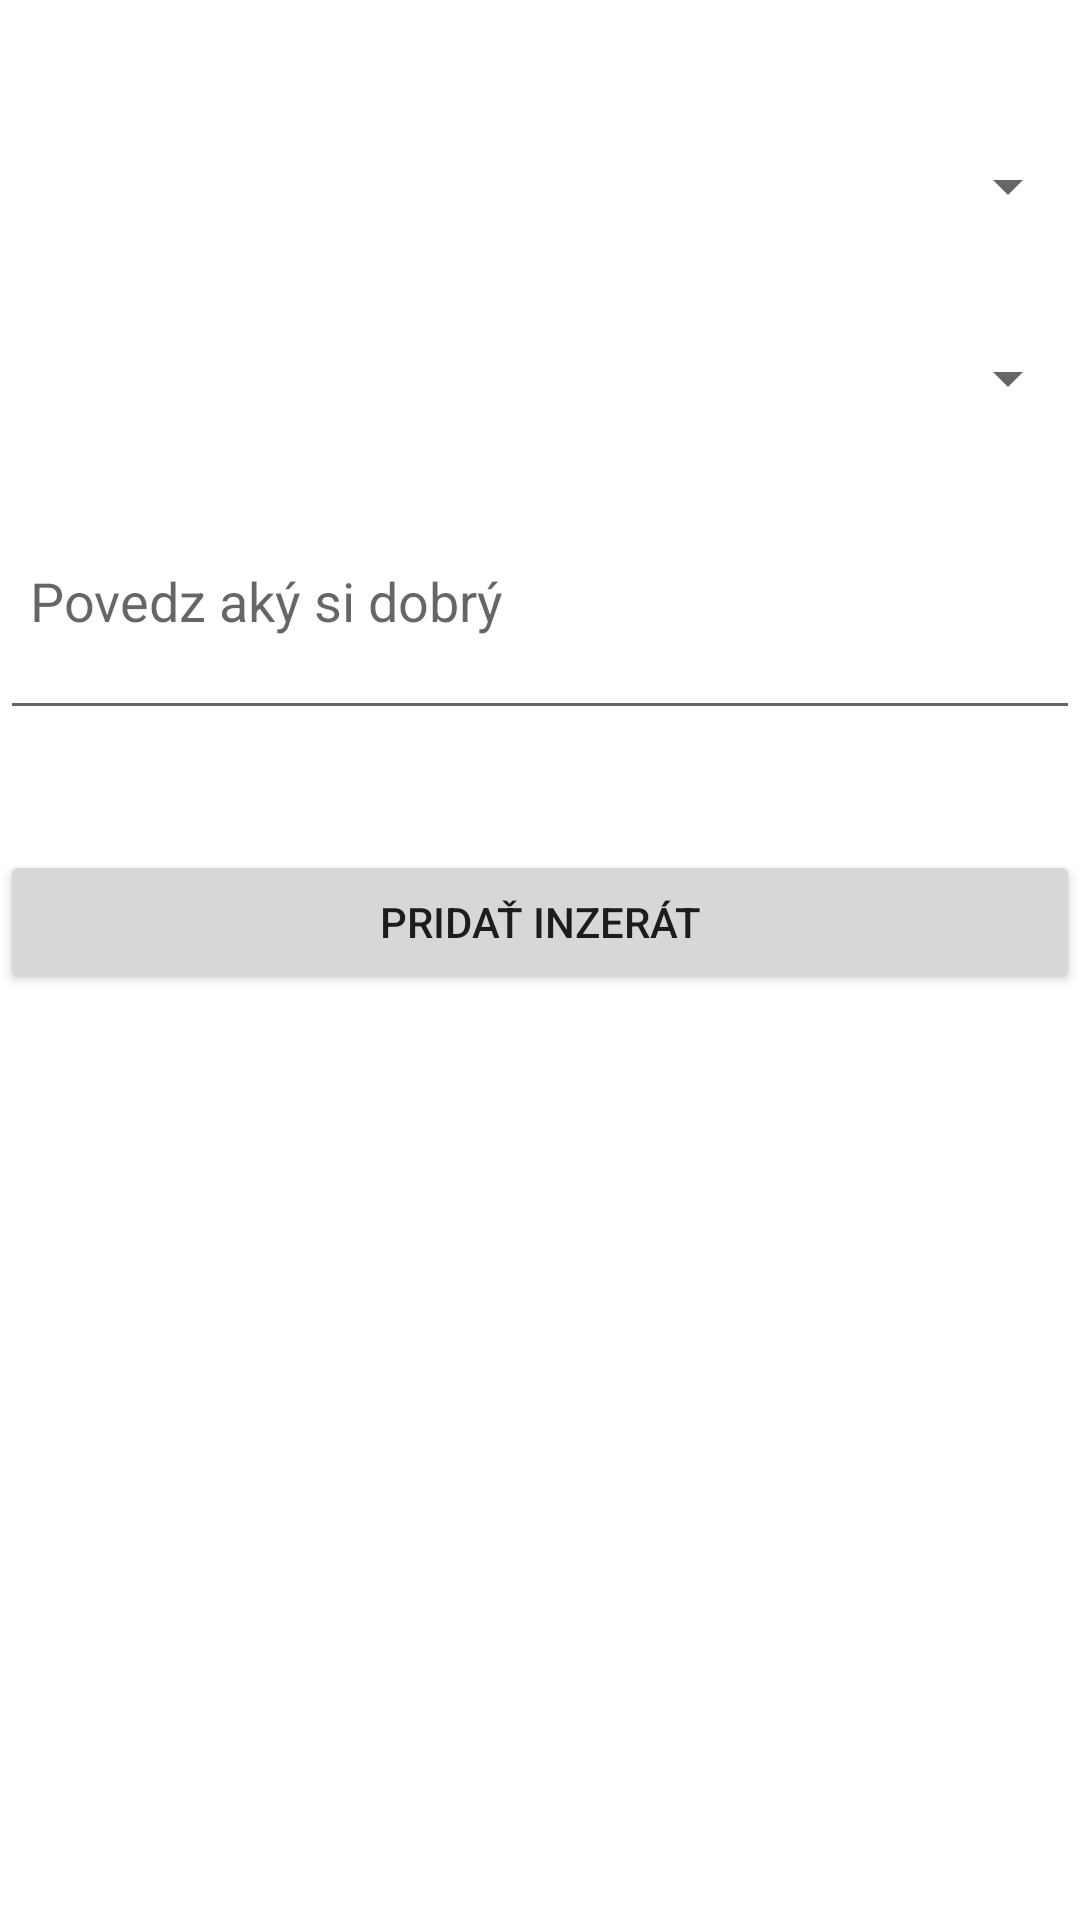

The Android layout XML behind this screen, and the referenced resources:
<!-- AndroidManifest.xml: application theme Theme.Testing -->
<!-- res/layout/fragment_new_ad.xml -->
<?xml version="1.0" encoding="utf-8"?>
<FrameLayout xmlns:android="http://schemas.android.com/apk/res/android"
    xmlns:tools="http://schemas.android.com/tools"
    android:layout_width="match_parent"
    android:layout_height="match_parent"
    tools:context=".fragments.NewAdFragment">

<LinearLayout
    android:orientation="vertical"
    android:layout_width="match_parent"
    android:layout_height="match_parent">

    <Spinner
        android:layout_marginTop="50dp"
        android:id="@+id/GameTypes"
        android:layout_width="match_parent"
        android:layout_height="wrap_content"
        android:padding="10dp">

    </Spinner>

    <Spinner
        android:layout_marginTop="40dp"
        android:id="@+id/RankTypes"
        android:layout_width="match_parent"
        android:layout_height="wrap_content"
        android:padding="10dp">

    </Spinner>

    <EditText
        android:id="@+id/editTextTextPersonAdvertisement3"
        android:layout_marginTop="40dp"
        android:layout_width="match_parent"
        android:layout_height="wrap_content"
        android:ems="10"
        android:inputType="textMultiLine"
        android:lines="2"
        android:gravity="top|start"
        android:padding="10dp"
        android:hint="Povedz aký si dobrý" />

    <Button
        android:id="@+id/AddAdvertisement"
        android:layout_marginTop="40dp"
        android:layout_width="match_parent"
        android:layout_height="wrap_content"
        android:padding="10dp"
        android:text="Pridať inzerát" />

</LinearLayout>
</FrameLayout>
<!-- resources referenced by this layout -->
<resources>
  <style name="Theme.Testing" parent="Theme.MaterialComponents.DayNight.NoActionBar">
          
          <item name="colorPrimary">@color/purple_500</item>
          <item name="colorPrimaryVariant">@color/purple_700</item>
          <item name="colorOnPrimary">@color/white</item>
          
          <item name="colorSecondary">@color/teal_200</item>
          <item name="colorSecondaryVariant">@color/teal_700</item>
          <item name="colorOnSecondary">@color/black</item>
          
          <item name="android:statusBarColor" tools:targetApi="l">?attr/colorPrimaryVariant</item>
          
      </style>
  <color name="purple_500">#FF6200EE</color>
  <color name="purple_700">#FF3700B3</color>
  <color name="white">#FFFFFFFF</color>
  <color name="teal_200">#FF03DAC5</color>
  <color name="teal_700">#FF018786</color>
  <color name="black">#FF000000</color>
</resources>
